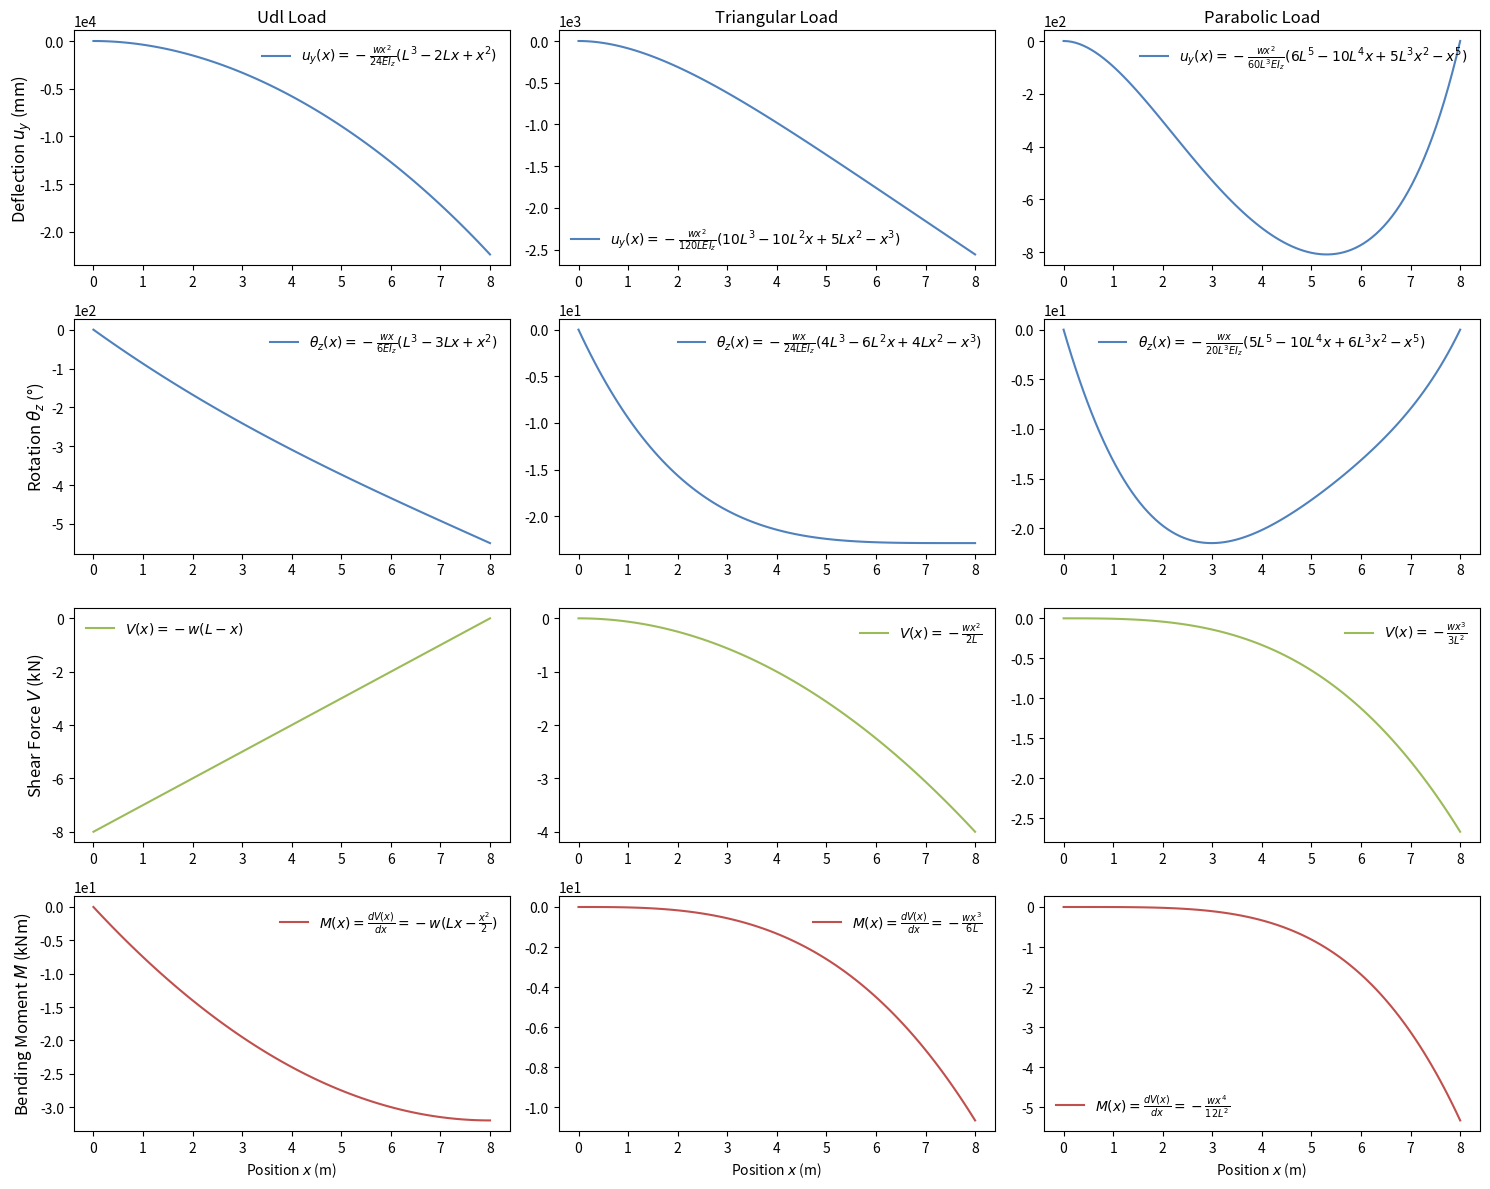

This chart was generated by the following Python code:
import numpy as np
import matplotlib.pyplot as plt

def cantilever_deflection(x, L, E, I, w, load_type):
    """Computes deflection u_y for a cantilever beam under different load types."""
    if load_type == "udl":
        return -(w * x**2) / (24 * E * I) * (L**3 - 2*L*x + x**2)
    elif load_type == "triangular":
        return - (w * x**2) / (120 * L * E * I) * (10*L**3 - 10*L**2*x + 5*L*x**2 - x**3)
    elif load_type == "parabolic":
        return -(w * x**2) / (60 * L**3 * E * I) * (6*L**5 - 10*L**4*x + 5*L**3*x**2 - x**5)
    else:
        raise ValueError("Invalid load type")

def cantilever_rotation(x, L, E, I, w, load_type):
    """Computes rotation theta_z for a cantilever beam under different load types."""
    if load_type == "udl":
        return -(w * x) / (6 * E * I) * (L**3 - 3*L*x + x**2)
    elif load_type == "triangular":
        return - (w * x) / (24 * L * E * I) * (4*L**3 - 6*L**2*x + 4*L*x**2 - x**3)
    elif load_type == "parabolic":
        return -(w * x) / (20 * L**3 * E * I) * (5*L**5 - 10*L**4*x + 6*L**3*x**2 - x**5)
    else:
        raise ValueError("Invalid load type")

def shear_force(x, L, w, load_type):
    """Computes shear force S(x) for different load types."""
    if load_type == "udl":
        return -w * (L - x)
    elif load_type == "triangular":
        return - (w * x**2) / (2 * L)
    elif load_type == "parabolic":
        return - (w * x**3) / (3 * L**2)
    else:
        raise ValueError("Invalid load type")

def bending_moment(x, L, w, load_type):
    """Computes bending moment M(x) for different load types."""
    if load_type == "udl":
        return -w * (L*x - x**2/2)
    elif load_type == "triangular":
        return - (w * x**3) / (6 * L)
    elif load_type == "parabolic":
        return - (w * x**4) / (12 * L**2)
    else:
        raise ValueError("Invalid load type")

# Define parameters
L = 8.0        # Length of the beam (m)
E = 2e11       # Young's modulus (Pa) for steel
I = 2.67e-7    # Moment of inertia (m^4)

# Load intensities (always in order: UDL → Triangular → Parabolic)
loads = {"udl": 1000, "triangular": 1000, "parabolic": 1000}

# Discretize beam length
x_vals = np.linspace(0, L, 100)

# Compute results using the functions
deflections = {lt: cantilever_deflection(x_vals, L, E, I, loads[lt], lt) for lt in loads}
rotations = {lt: cantilever_rotation(x_vals, L, E, I, loads[lt], lt) for lt in loads}
shear_forces = {lt: shear_force(x_vals, L, loads[lt], lt) for lt in loads}
bending_moments = {lt: bending_moment(x_vals, L, loads[lt], lt) for lt in loads}

# Explicit formulas for legend labels
formulas = {
    "deflection": {
        "udl": r"$u_y (x) = -\frac{w x^2}{24 E I_z}(L^3-2Lx+x^2)$",
        "triangular": r"$u_y (x) = -\frac{w x^2}{120 L E I_z}(10L^3-10L^2x+5Lx^2-x^3)$",
        "parabolic": r"$u_y (x) = -\frac{w x^2}{60 L^3 E I_z}(6L^5-10L^4x+5L^3x^2-x^5)$"
    },
    "rotation": {
        "udl": r"$\theta_z (x) = -\frac{w x}{6 E I_z}(L^3-3Lx+x^2)$",
        "triangular": r"$\theta_z (x) = -\frac{w x}{24 L E I_z}(4L^3-6L^2x+4Lx^2-x^3)$",
        "parabolic": r"$\theta_z (x) = -\frac{w x}{20 L^3 E I_z}(5L^5-10L^4x+6L^3x^2-x^5)$"
    },
    "shear": {
        "udl": r"$V (x) = -w (L - x)$",
        "triangular": r"$V (x) = -\frac{w x^2}{2 L}$",
        "parabolic": r"$V (x) = -\frac{w x^3}{3 L^2}$"
    },
    "moment": {
        "udl": r"$M (x) = \frac{d V (x)}{dx} = -w (Lx - \frac{x^2}{2})$",
        "triangular": r"$M (x) = \frac{d V (x)}{dx} = -\frac{w x^3}{6 L}$",
        "parabolic": r"$M (x) = \frac{d V (x)}{dx} = -\frac{w x^4}{12 L^2}$"
    }
}

# Custom colors
colors = {
    "deflection": "#4F81BD",
    "rotation": "#4F81BD",
    "shear": "#9BBB59",
    "moment": "#C0504D"
}

# Create subplots
fig, axes = plt.subplots(4, 3, figsize=(15, 12))

# Explicit order for plotting: UDL → Triangular → Parabolic
for i, lt in enumerate(["udl", "triangular", "parabolic"]):
    for row, (category, data) in enumerate(zip(
            ["deflection", "rotation", "shear", "moment"],
            [deflections, rotations, shear_forces, bending_moments])):

        # Apply unit conversions
        converted_data = (
            data[lt] * 1000 if category == "deflection" else  # Convert meters to millimeters
            np.degrees(data[lt]) if category == "rotation" else  # Convert radians to degrees
            data[lt] / 1000  # Convert N to kN for shear and Nm to kNm for moment
        )

        # Plot the converted data with assigned color
        axes[row, i].plot(x_vals, converted_data, color=colors[category], label=formulas[category][lt])

        # Set titles explicitly for each column
        if row == 0:
            axes[row, i].set_title(f"{lt.capitalize()} Load", fontsize=12)

        # Set y-axis labels explicitly for each row
        if i == 0:
            axes[row, i].set_ylabel(
                r"{} ${}$ ({})".format(
                    "Deflection" if category == "deflection" else
                    "Rotation" if category == "rotation" else
                    "Shear Force" if category == "shear" else
                    "Bending Moment",
                    "u_y" if category == "deflection" else
                    r"\theta_z" if category == "rotation" else
                    "V" if category == "shear" else
                    "M",
                    "mm" if category == "deflection" else
                    "°" if category == "rotation" else
                    "kN" if category == "shear" else
                    "kNm"
                ),
                fontsize=12
            )
        # Set x-axis label only on the bottom row
        if row == 3:
            axes[row, i].set_xlabel(r"Position $\mathit{x}$ (m)")

        # Add legend without a surrounding box
        axes[row, i].legend(frameon=False)

        # Format y-axis ticks in scientific notation
        axes[row, i].ticklabel_format(style='sci', axis='y', scilimits=(0, 0))

plt.tight_layout()
plt.show()
